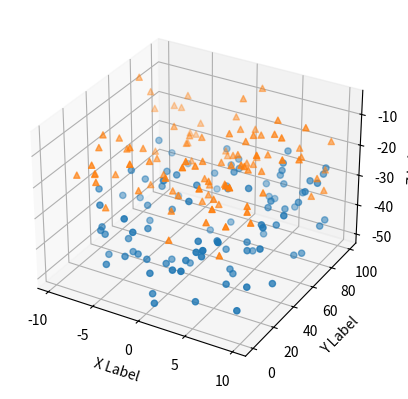

Reproduce this figure in Python.
import matplotlib.pyplot as plt
import numpy as np
from mpl_toolkits.mplot3d import Axes3D

# Fixing random state for reproducibility
np.random.seed(19680801)


def randrange(n, vmin, vmax):
    """
    Helper function to make an array of random numbers having shape (n, )
    with each number distributed Uniform(vmin, vmax).
    """
    return (vmax - vmin)*np.random.rand(n) + vmin

fig = plt.figure()
ax = fig.add_subplot(projection='3d')

n = 100

# For each set of style and range settings, plot n random points in the box
# defined by x in [23, 32], y in [0, 100], z in [zlow, zhigh].
for m, zlow, zhigh in [('o', -50, -25), ('^', -30, -5)]:
    xs = randrange(n, -10, 10)
    ys = randrange(n, 0, 100)
    zs = randrange(n, zlow, zhigh)
    ax.scatter(xs, ys, zs, marker=m)

ax.set_xlabel('X Label')
ax.set_ylabel('Y Label')
ax.set_zlabel('Z Label')

plt.show()
